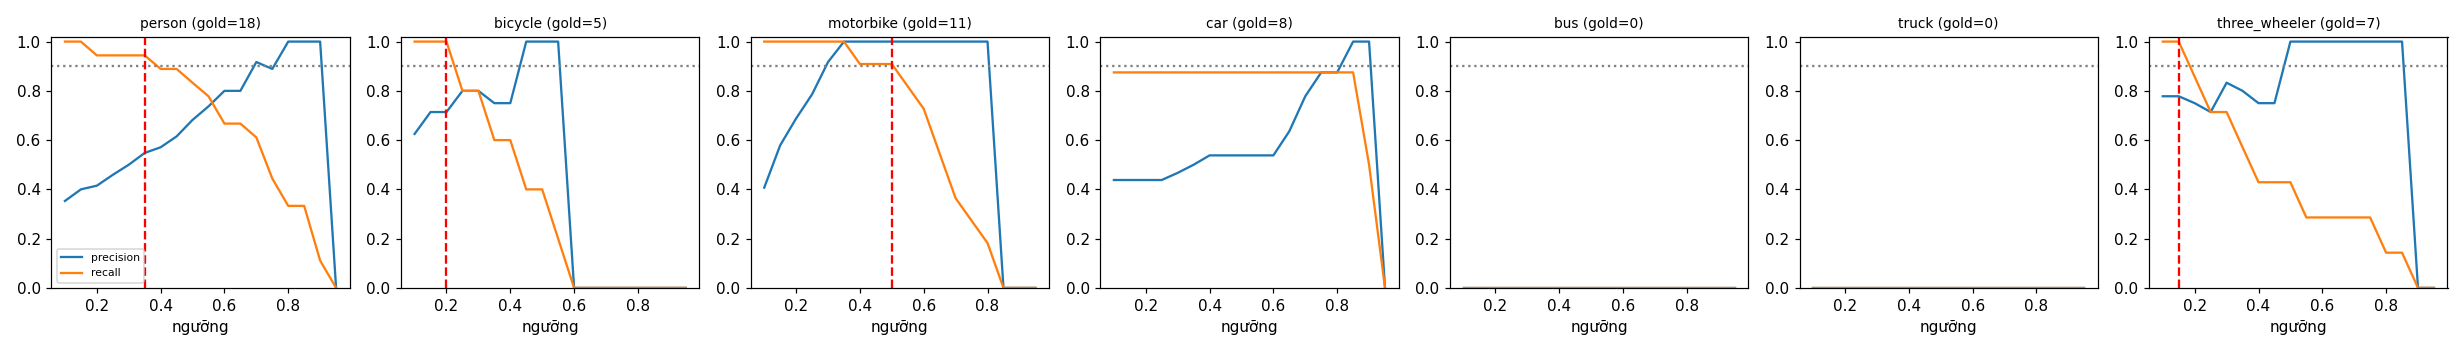

The table this chart was drawn from, first rows:
class, thr, tp, fp, fn, precision, recall, f1, n_gold
person, 0.1, 18, 33, 0, 0.353, 1.0, 0.522, 18
person, 0.15, 18, 27, 0, 0.4, 1.0, 0.571, 18
person, 0.2, 17, 24, 1, 0.415, 0.944, 0.576, 18
person, 0.25, 17, 20, 1, 0.459, 0.944, 0.618, 18
person, 0.3, 17, 17, 1, 0.5, 0.944, 0.654, 18
person, 0.35, 17, 14, 1, 0.548, 0.944, 0.694, 18
person, 0.4, 16, 12, 2, 0.571, 0.889, 0.696, 18
person, 0.45, 16, 10, 2, 0.615, 0.889, 0.727, 18
person, 0.5, 15, 7, 3, 0.682, 0.833, 0.75, 18
person, 0.55, 14, 5, 4, 0.737, 0.778, 0.757, 18
person, 0.6, 12, 3, 6, 0.8, 0.667, 0.727, 18
person, 0.65, 12, 3, 6, 0.8, 0.667, 0.727, 18
person, 0.7, 11, 1, 7, 0.917, 0.611, 0.733, 18
person, 0.75, 8, 1, 10, 0.889, 0.444, 0.593, 18
person, 0.8, 6, 0, 12, 1.0, 0.333, 0.5, 18
person, 0.85, 6, 0, 12, 1.0, 0.333, 0.5, 18
person, 0.9, 2, 0, 16, 1.0, 0.111, 0.2, 18
person, 0.95, 0, 0, 18, 0.0, 0.0, 0.0, 18
bicycle, 0.1, 5, 3, 0, 0.625, 1.0, 0.769, 5
bicycle, 0.15, 5, 2, 0, 0.714, 1.0, 0.833, 5
bicycle, 0.2, 5, 2, 0, 0.714, 1.0, 0.833, 5
bicycle, 0.25, 4, 1, 1, 0.8, 0.8, 0.8, 5
bicycle, 0.3, 4, 1, 1, 0.8, 0.8, 0.8, 5
bicycle, 0.35, 3, 1, 2, 0.75, 0.6, 0.667, 5
bicycle, 0.4, 3, 1, 2, 0.75, 0.6, 0.667, 5
bicycle, 0.45, 2, 0, 3, 1.0, 0.4, 0.571, 5
bicycle, 0.5, 2, 0, 3, 1.0, 0.4, 0.571, 5
bicycle, 0.55, 1, 0, 4, 1.0, 0.2, 0.333, 5
bicycle, 0.6, 0, 0, 5, 0.0, 0.0, 0.0, 5
bicycle, 0.65, 0, 0, 5, 0.0, 0.0, 0.0, 5
bicycle, 0.7, 0, 0, 5, 0.0, 0.0, 0.0, 5
bicycle, 0.75, 0, 0, 5, 0.0, 0.0, 0.0, 5
bicycle, 0.8, 0, 0, 5, 0.0, 0.0, 0.0, 5
bicycle, 0.85, 0, 0, 5, 0.0, 0.0, 0.0, 5
bicycle, 0.9, 0, 0, 5, 0.0, 0.0, 0.0, 5
bicycle, 0.95, 0, 0, 5, 0.0, 0.0, 0.0, 5
motorbike, 0.1, 11, 16, 0, 0.407, 1.0, 0.579, 11
motorbike, 0.15, 11, 8, 0, 0.579, 1.0, 0.733, 11
motorbike, 0.2, 11, 5, 0, 0.688, 1.0, 0.815, 11
motorbike, 0.25, 11, 3, 0, 0.786, 1.0, 0.88, 11
motorbike, 0.3, 11, 1, 0, 0.917, 1.0, 0.957, 11
motorbike, 0.35, 11, 0, 0, 1.0, 1.0, 1.0, 11
motorbike, 0.4, 10, 0, 1, 1.0, 0.909, 0.952, 11
motorbike, 0.45, 10, 0, 1, 1.0, 0.909, 0.952, 11
motorbike, 0.5, 10, 0, 1, 1.0, 0.909, 0.952, 11
motorbike, 0.55, 9, 0, 2, 1.0, 0.818, 0.9, 11
motorbike, 0.6, 8, 0, 3, 1.0, 0.727, 0.842, 11
motorbike, 0.65, 6, 0, 5, 1.0, 0.545, 0.706, 11
motorbike, 0.7, 4, 0, 7, 1.0, 0.364, 0.533, 11
motorbike, 0.75, 3, 0, 8, 1.0, 0.273, 0.429, 11
motorbike, 0.8, 2, 0, 9, 1.0, 0.182, 0.308, 11
motorbike, 0.85, 0, 0, 11, 0.0, 0.0, 0.0, 11
motorbike, 0.9, 0, 0, 11, 0.0, 0.0, 0.0, 11
motorbike, 0.95, 0, 0, 11, 0.0, 0.0, 0.0, 11
car, 0.1, 7, 9, 1, 0.438, 0.875, 0.583, 8
car, 0.15, 7, 9, 1, 0.438, 0.875, 0.583, 8
car, 0.2, 7, 9, 1, 0.438, 0.875, 0.583, 8
car, 0.25, 7, 9, 1, 0.438, 0.875, 0.583, 8
car, 0.3, 7, 8, 1, 0.467, 0.875, 0.609, 8
car, 0.35, 7, 7, 1, 0.5, 0.875, 0.636, 8
... 66 more rows
